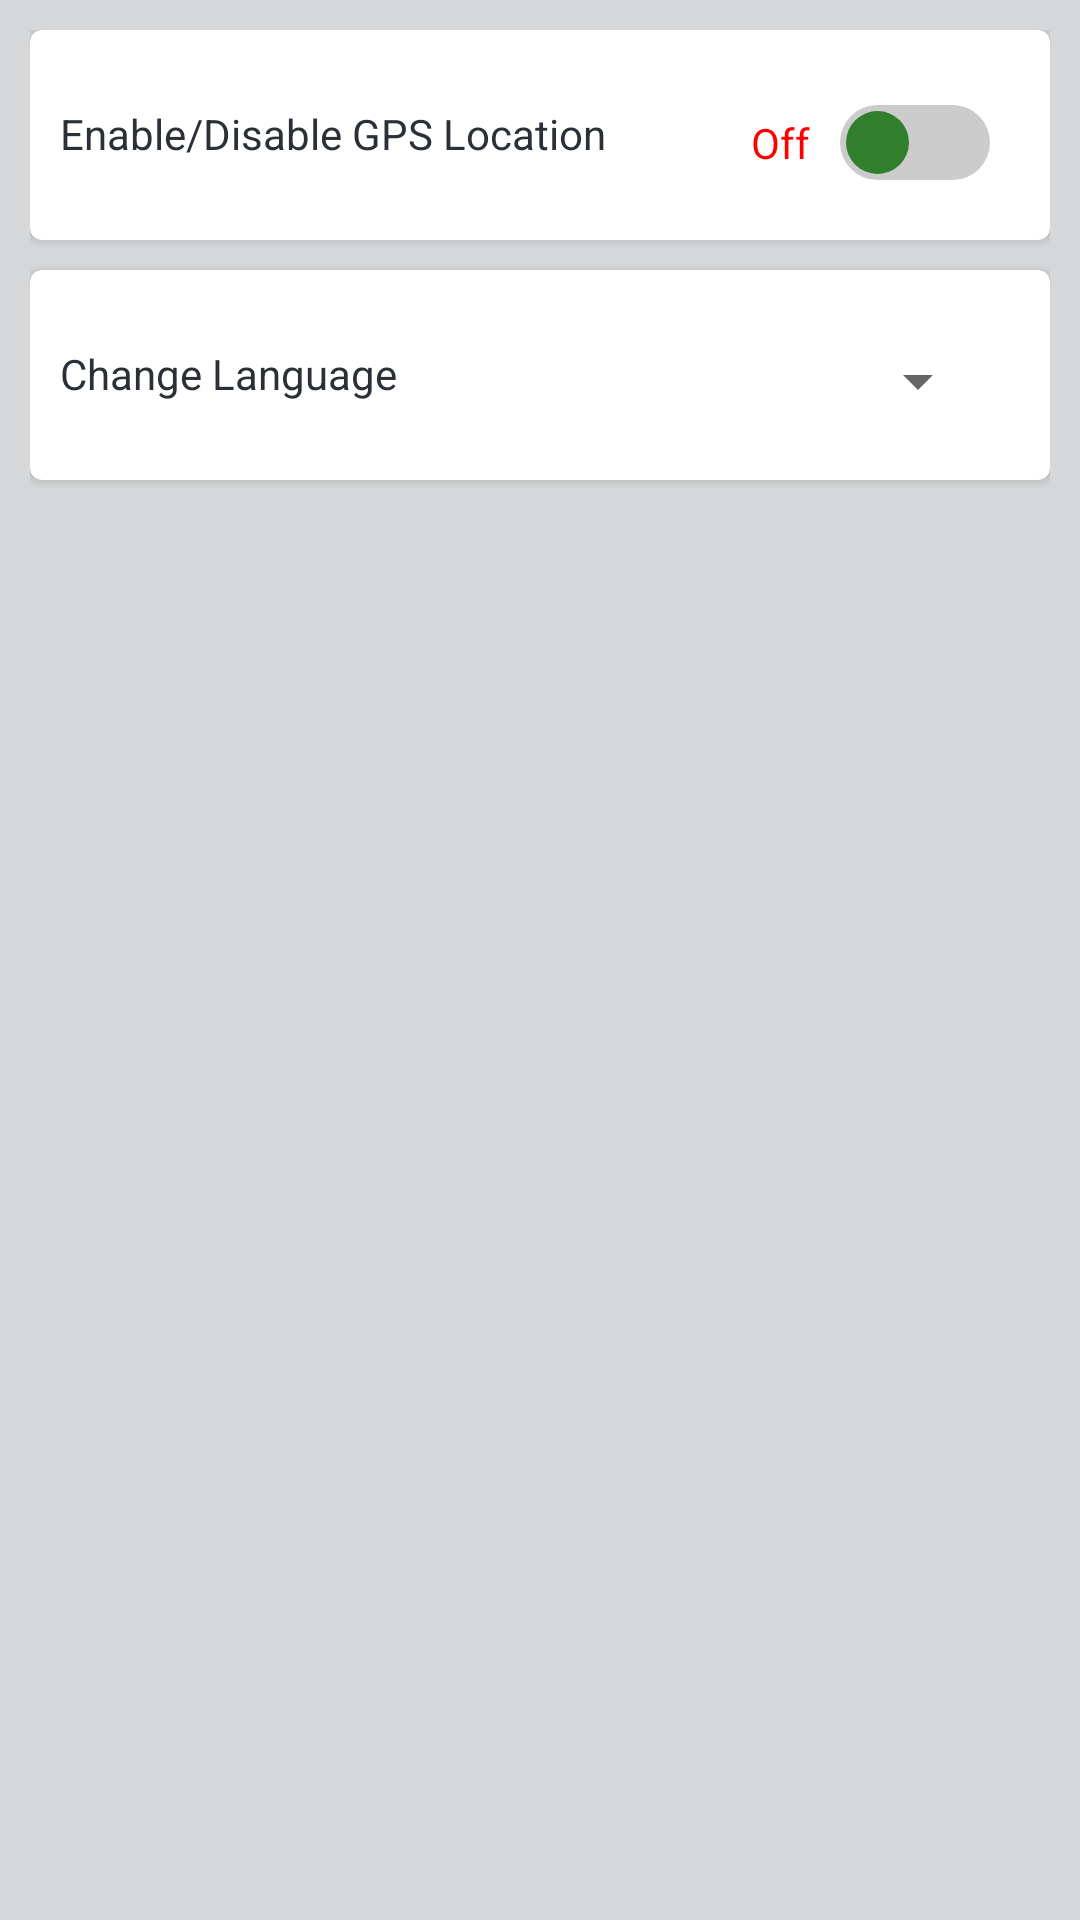

Write the Android layout XML for this screen, with the resource values it uses.
<!-- AndroidManifest.xml: application theme AppTheme -->
<!-- res/layout/fragment_settings.xml -->
<RelativeLayout xmlns:android="http://schemas.android.com/apk/res/android"
    xmlns:card_view="http://schemas.android.com/apk/res-auto"
    android:layout_width="match_parent"
    android:layout_height="match_parent"
    android:background="@color/backMain"
    android:orientation="vertical">


    <LinearLayout
        android:layout_width="match_parent"
        android:layout_height="match_parent"
        android:paddingLeft="10dp"
        android:paddingRight="10dp"
        android:paddingTop="10dp"
        android:layout_alignParentTop="true"
        android:layout_alignParentLeft="true"
        android:layout_alignParentStart="true"
        android:orientation="vertical">

        

        <android.support.v7.widget.CardView
            android:id="@+id/card_view"
            android:layout_width="match_parent"
            android:layout_height="70dp"
            android:elevation="15dp"
            card_view:cardCornerRadius="4dp">

            <LinearLayout
                android:layout_width="match_parent"
                android:layout_height="wrap_content"
                android:gravity="center"
                android:paddingLeft="10dp"
                android:paddingTop="25dp">

                <LinearLayout
                    android:layout_width="0dp"
                    android:layout_height="match_parent"
                    android:layout_weight="4">

                    <TextView
                        android:id="@+id/txtGps"
                        android:layout_width="match_parent"
                        android:layout_height="match_parent"
                        android:text="@string/gps_enable"
                        android:textColor="@color/colorAccent"/>


                </LinearLayout>

                <LinearLayout
                    android:layout_width="0dp"
                    android:layout_height="match_parent"
                    android:layout_weight="2"
                    android:gravity="right"
                    android:paddingRight="20dp">

                    <Switch
                        android:id="@+id/sw_gps"
                        android:layout_width="wrap_content"
                        android:layout_height="wrap_content"
                        android:layout_centerHorizontal="true"
                        android:textColor="#ff0000"
                        android:textOff="OFF"
                        android:textOn="ON"
                        android:text="Off   "
                        android:thumb="@drawable/custom_switch_color2"
                        android:track="@drawable/custom_track2" />

                </LinearLayout>


            </LinearLayout>

        </android.support.v7.widget.CardView>

        

        <android.support.v7.widget.CardView
            android:id="@+id/card_view1"
            android:layout_width="match_parent"
            android:layout_height="70dp"
            android:elevation="15dp"
            android:layout_marginTop="10dp"
            card_view:cardCornerRadius="4dp">

            <LinearLayout
                android:layout_width="match_parent"
                android:layout_height="wrap_content"
                android:gravity="center"
                android:paddingLeft="10dp"
                android:paddingTop="25dp">

                <LinearLayout
                    android:layout_width="0dp"
                    android:layout_height="match_parent"
                    android:layout_weight="4">

                    <TextView
                        android:layout_width="match_parent"
                        android:layout_height="match_parent"
                        android:text="Change Language"
                        android:textColor="@color/colorAccent"/>


                </LinearLayout>

                <LinearLayout
                    android:layout_width="0dp"
                    android:layout_height="match_parent"
                    android:layout_weight="3"
                    android:gravity="right"
                    android:paddingRight="20dp">

                    <Spinner
                        android:id="@+id/sp_language"
                        android:layout_width="match_parent"
                        android:layout_height="match_parent"
                        android:spinnerMode="dialog">

                    </Spinner>

                </LinearLayout>


            </LinearLayout>

        </android.support.v7.widget.CardView>

    </LinearLayout>

</RelativeLayout>
<!-- resources referenced by this layout -->
<resources>
  <color name="backMain">#d6d7d8</color>
  <color name="colorAccent">#2B3038</color>
  <!-- drawable custom_switch_color2 (drawable) -->
  <?xml version="1.0" encoding="utf-8"?>
  <selector xmlns:android="http://schemas.android.com/apk/res/android" >
      <item android:state_checked="true">
          <shape
              android:shape="rectangle"
              android:visible="true"
              android:dither="true"
              android:useLevel="false">
              <gradient
                  android:startColor="#317f2c"
                  android:endColor="#317f2c"
                  android:angle="270"/>
              <corners
                  android:radius="15dp"/>
              <size
                  android:width="25dp"
                  android:height="25dp" />
              <stroke
                  android:width="4dp"
                  android:color="#0000ffff"/>
          </shape>
      </item>
      <item android:state_checked="false">
          <shape
              android:shape="rectangle"
              android:visible="true"
              android:dither="true"
              android:useLevel="false">
              <gradient
                  android:startColor="#317f2c"
                  android:endColor="#317f2c"
                  android:angle="270"/>
              <corners
                  android:radius="15dp"/>
              <size
                  android:width="25dp"
                  android:height="25dp" />
              <stroke
                  android:width="4dp"
                  android:color="#0000ffff"/>
          </shape>
      </item>
  </selector>
  <!-- drawable custom_track2 (drawable) -->
  <?xml version="1.0" encoding="utf-8"?>
  <shape xmlns:android="http://schemas.android.com/apk/res/android"
      android:shape="rectangle"
      android:visible="true"
      android:dither="true"
      android:useLevel="false">
      <gradient
          android:startColor="#CCCCCC"
          android:endColor="#CCCCCC"
          android:angle="270"/>
      <corners
          android:radius="15dp"/>
      <size
          android:width="80dp"
          android:height="20dp"/>
  </shape>
  <string name="gps_enable">Enable/Disable GPS Location</string>
  <style name="AppTheme" parent="Theme.AppCompat.Light.NoActionBar">
          
          <item name="colorPrimary">@color/colorPrimary</item>
          <item name="colorPrimaryDark">@color/colorPrimaryDark</item>
          <item name="colorAccent">@color/colorAccent</item>
          <item name="windowActionBar">false</item>
          <item name="windowNoTitle">true</item>
      </style>
  <color name="colorPrimary">#2B3038</color>
  <color name="colorPrimaryDark">#2B3038</color>
</resources>
